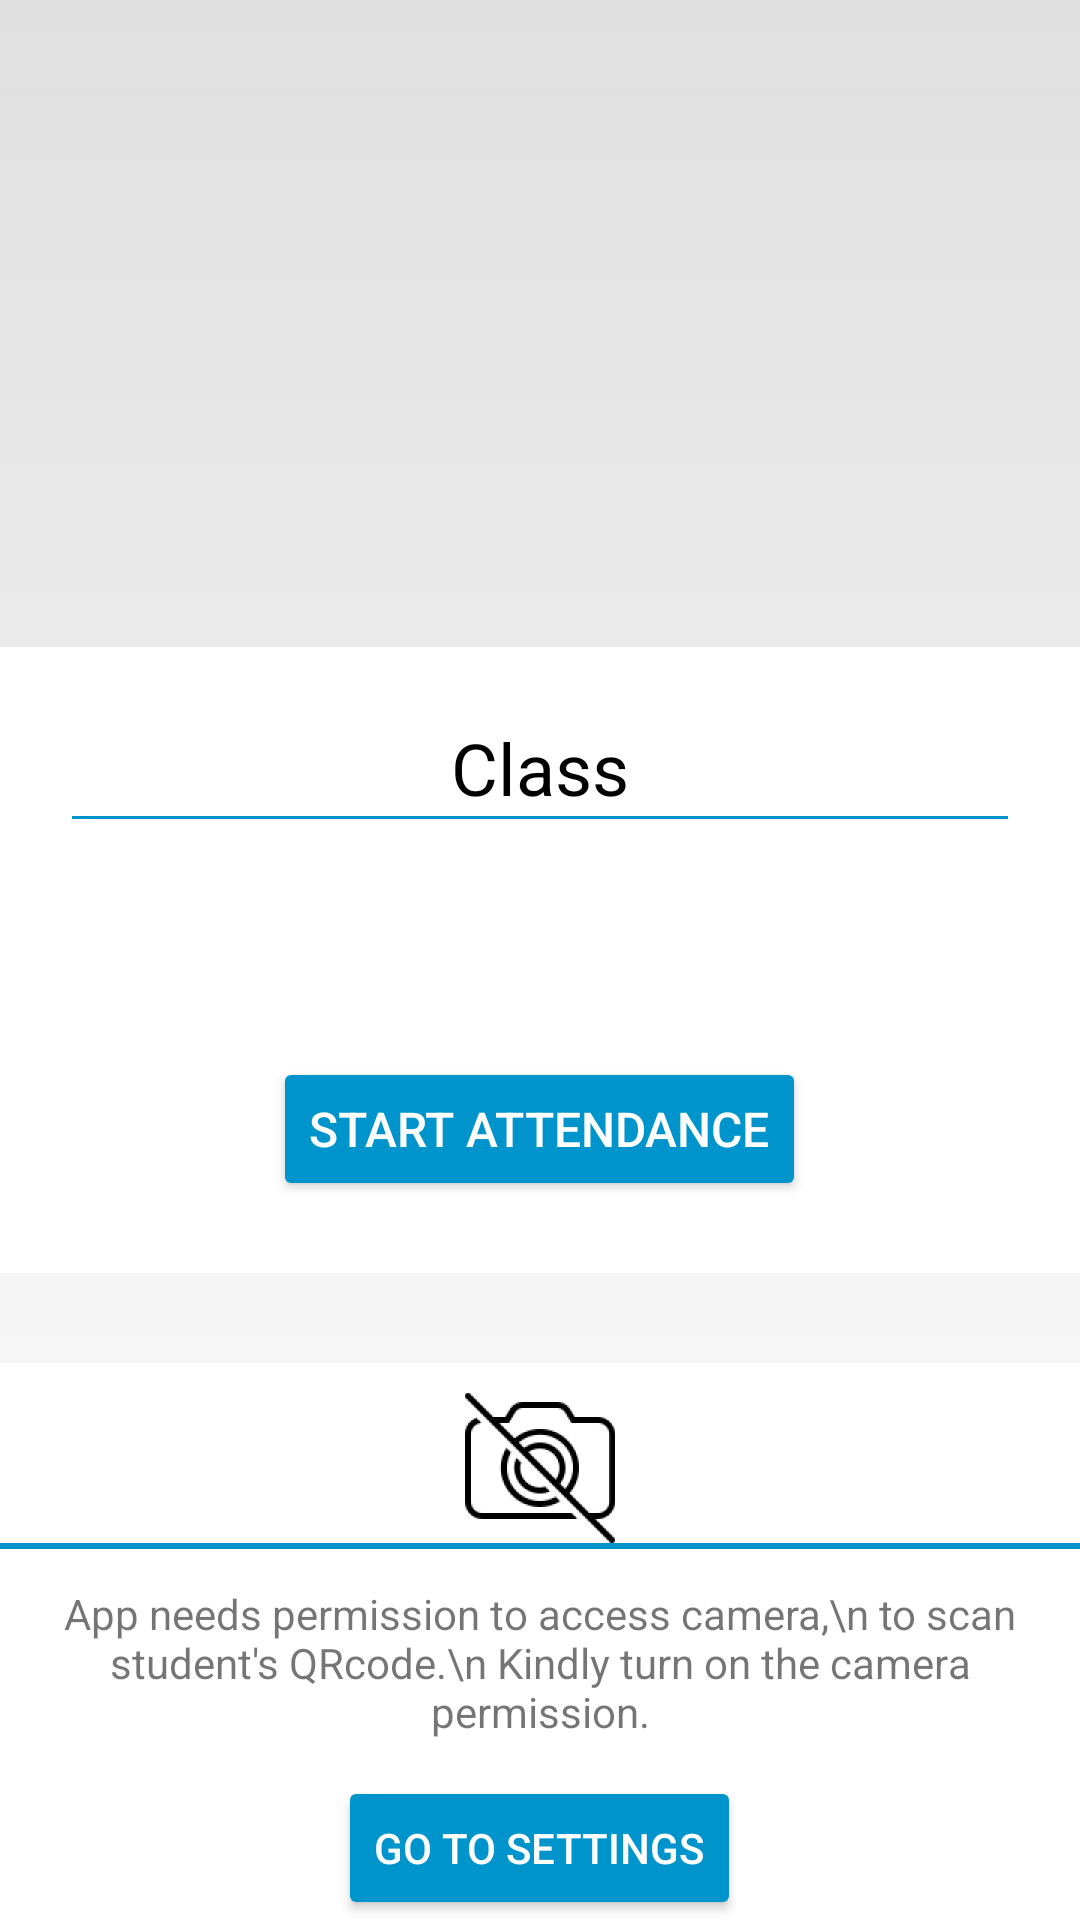

The Android layout XML behind this screen, and the referenced resources:
<!-- AndroidManifest.xml: application theme AppTheme -->
<!-- res/layout/activity_start_attendence.xml -->
<?xml version="1.0" encoding="utf-8"?>
<androidx.constraintlayout.widget.ConstraintLayout xmlns:android="http://schemas.android.com/apk/res/android"
    xmlns:app="http://schemas.android.com/apk/res-auto"
    xmlns:tools="http://schemas.android.com/tools"
    android:layout_width="match_parent"
    android:layout_height="match_parent"
    tools:context=".Teacher.StartAttendence">

    <LinearLayout
        android:layout_width="match_parent"
        android:layout_height="wrap_content"
        android:orientation="vertical"
        android:padding="24dp"
        android:background="@color/white"
        app:layout_constraintBottom_toBottomOf="parent"
        app:layout_constraintTop_toTopOf="parent">

        <TextView
            android:layout_width="match_parent"
            android:layout_height="wrap_content"
            android:text="Class"
            android:gravity="center"
            android:textColor="@color/black"
            android:fontFamily="sans-serif"
            android:textSize="24dp"/>

        <View
            android:layout_width="match_parent"
            android:layout_height="1dp"
            android:background="@color/c2"/>

        <TextView
            android:id="@+id/textViewTodayClass"
            android:layout_width="match_parent"
            android:layout_height="wrap_content"
            android:textAlignment="center"
            android:textSize="18sp"
            android:padding="12dp"
            android:textColor="@color/black"
            android:minLines="2"
            android:gravity="center"
            android:fontFamily="sans-serif"
            />

        <Button
            android:id="@+id/buttonstartAttendence"
            android:layout_width="wrap_content"
            android:layout_height="wrap_content"
            android:onClick="startAttendence"
            android:text="Start Attendance"
            android:textColor="@color/white"
            android:layout_gravity="center"
            android:textSize="16sp"
            android:padding="12dp"
            android:layout_marginTop="10dp"/>


    </LinearLayout>

    <LinearLayout
        android:layout_width="match_parent"
        android:layout_height="wrap_content"
        android:orientation="vertical"
        android:id="@+id/linearlayoutPer"
        android:background="@color/white"
        app:layout_constraintBottom_toBottomOf="parent">

        <ImageView
            android:layout_width="wrap_content"
            android:layout_height="50dp"
            android:layout_marginTop="10dp"
            android:src="@drawable/no_camera"
            android:layout_gravity="center"/>

        <View
            android:layout_width="match_parent"
            android:layout_height="2dp"
            android:background="@color/c2"/>

        <TextView
            android:id="@+id/textMessage"
            android:layout_width="match_parent"
            android:layout_height="wrap_content"
            android:text="App needs permission to access camera,\n to scan student's QRcode.\n Kindly turn on the camera permission."
            app:layout_constraintEnd_toEndOf="parent"
            app:layout_constraintStart_toStartOf="parent"
            android:gravity="center"
            android:paddingVertical="12dp"
            app:layout_constraintTop_toBottomOf="@+id/buttonstartAttendence" />



        <Button
            android:id="@+id/buttonMessage"
            android:layout_width="wrap_content"
            android:layout_height="wrap_content"
            android:onClick="goToSettings"
            android:text="Go to settings"
            android:padding="12dp"
            android:layout_gravity="center"
            android:textColor="@color/white"
            />

    </LinearLayout>

</androidx.constraintlayout.widget.ConstraintLayout>
<!-- resources referenced by this layout -->
<resources>
  <color name="black">#000000</color>
  <color name="c2">#0094cc</color>
  <color name="white">#FFFF</color>
  <!-- drawable no_camera: png bitmap (drawable-hdpi, 8513 bytes) -->
  <style name="AppTheme" parent="Theme.AppCompat.Light.DarkActionBar">
          
          <item name="colorPrimary">@color/c2</item>
          <item name="colorPrimaryDark">@color/c1</item>
          <item name="colorAccent">@color/colorAccent</item>
  
          <item name="android:windowBackground">@drawable/bglogin</item>
          <item name="colorControlHighlight">@color/c3</item>
          <item name="colorControlActivated">@color/c3</item>
          <item name="colorButtonNormal">@color/c2</item>
      </style>
  <color name="c1">#00669b</color>
  <color name="colorAccent">#D81B60</color>
  <!-- drawable bglogin (drawable) -->
  <?xml version="1.0" encoding="utf-8"?>
  <shape xmlns:android="http://schemas.android.com/apk/res/android">
      <gradient
          android:startColor="@color/c3"
          android:endColor="@color/white"
          android:angle="-90"/>
  </shape>
  <color name="c3">#e0e0e0</color>
</resources>
